Labelled photos from "Door_detection", an image-classification folder in heenaharwani123-eng/Door_detection. The possible labels are: empty, full.

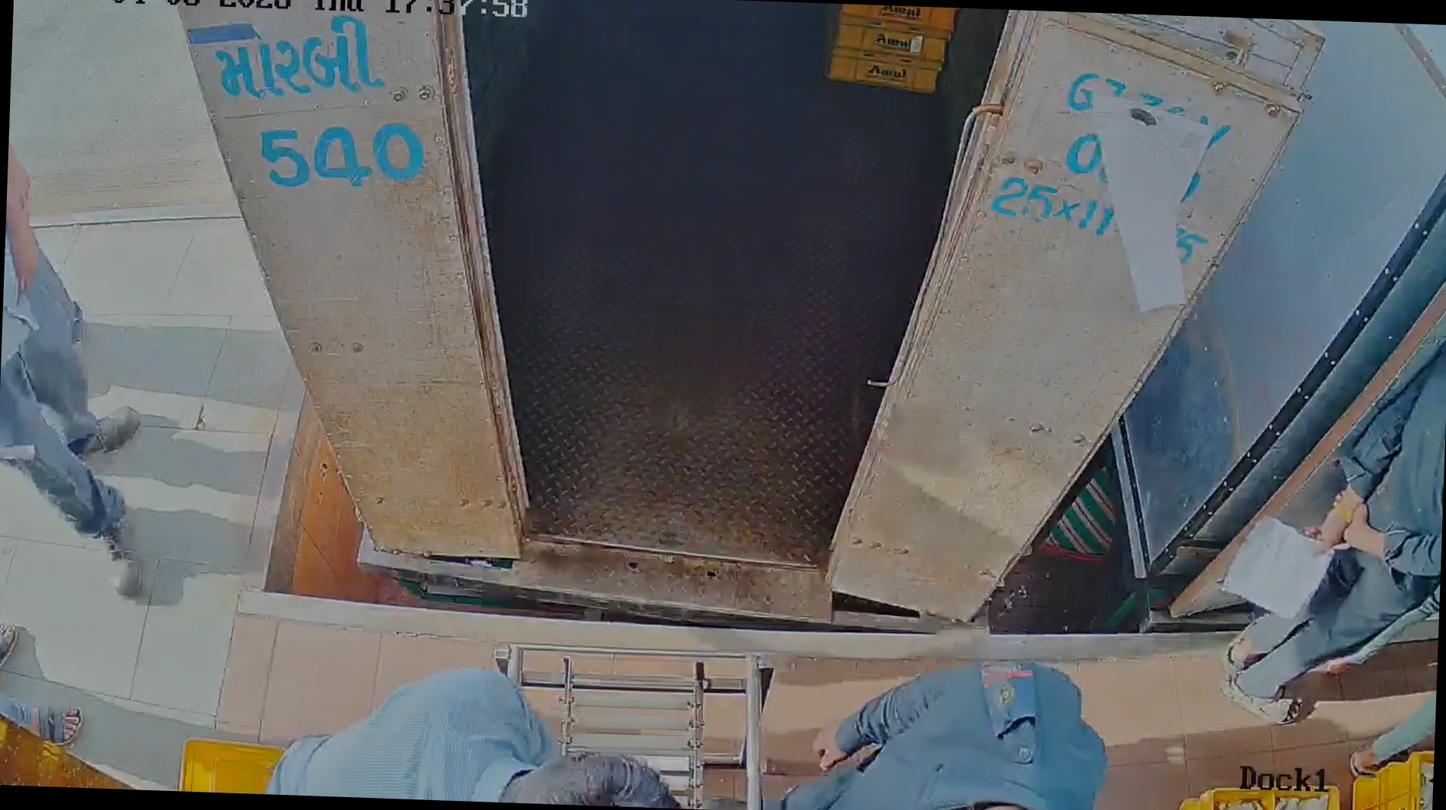
Label: empty

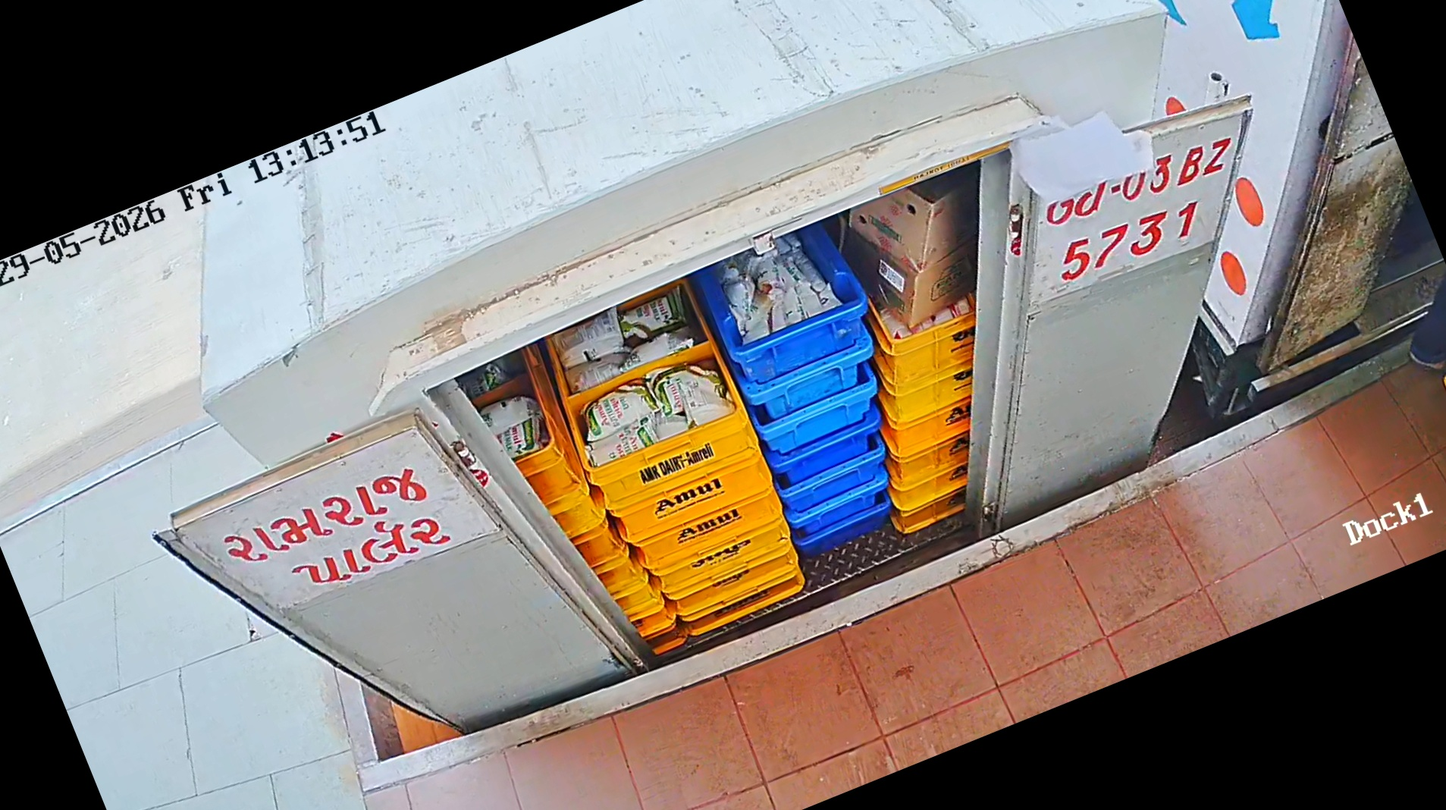
Label: full

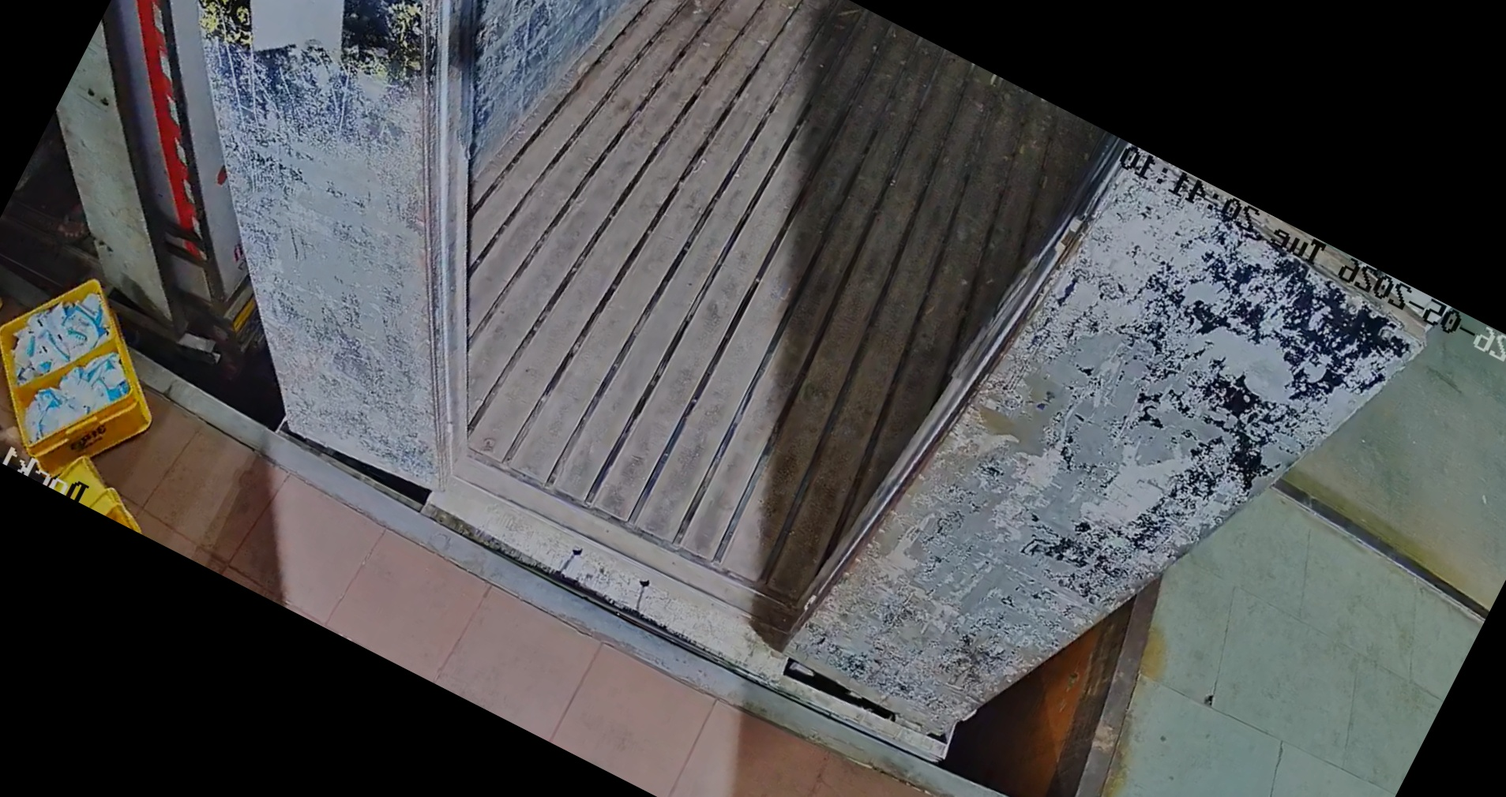
Label: empty

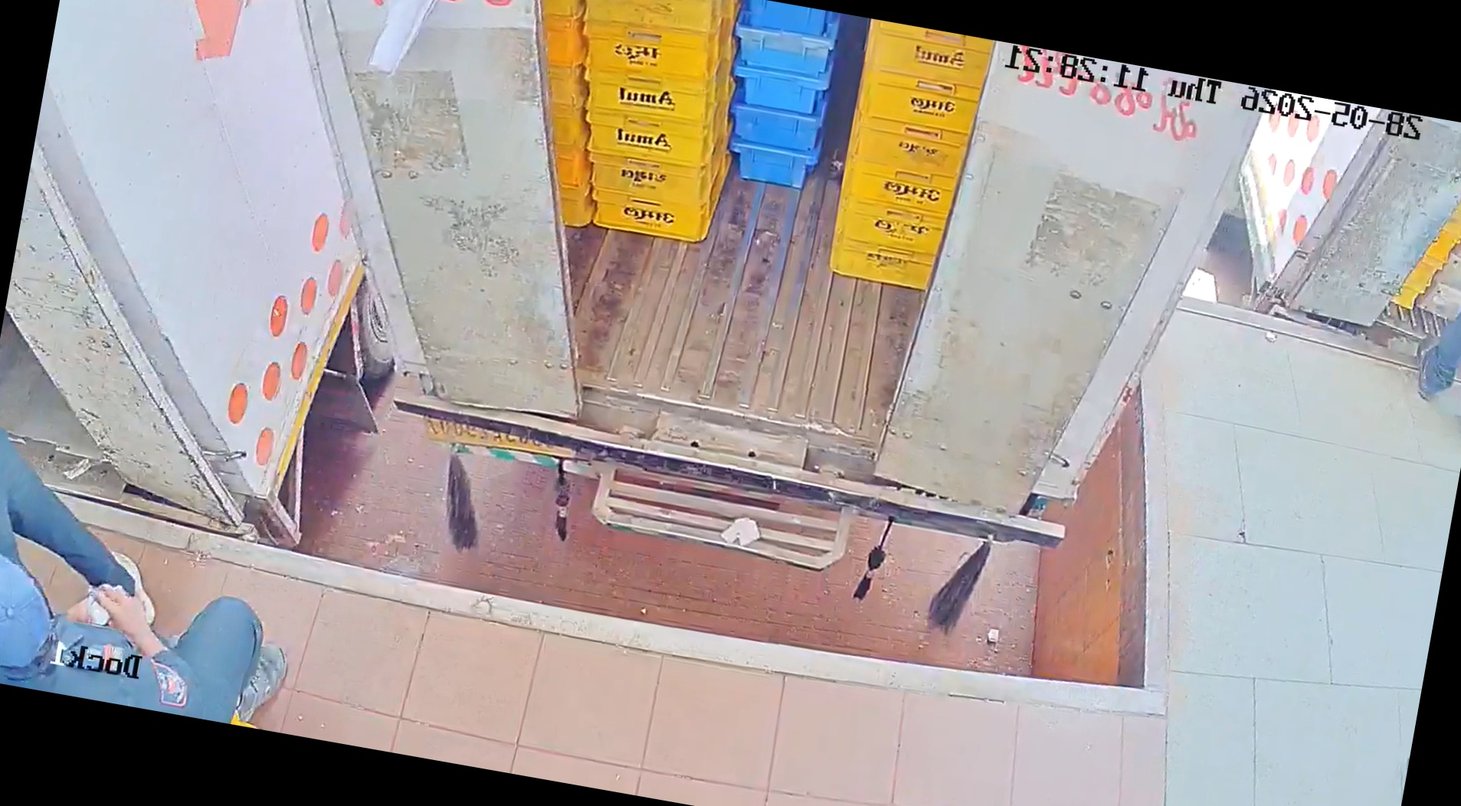
Label: full

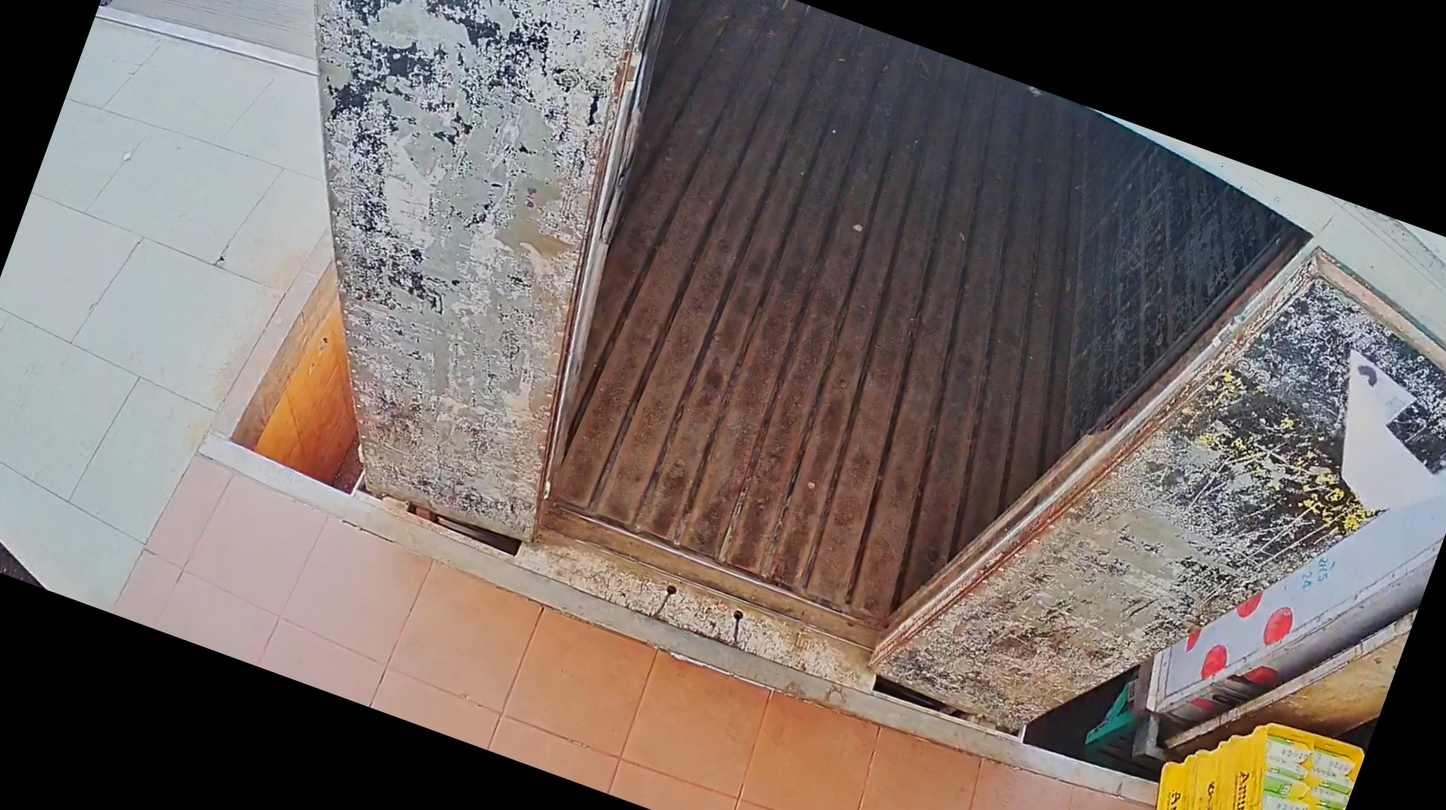
Label: empty

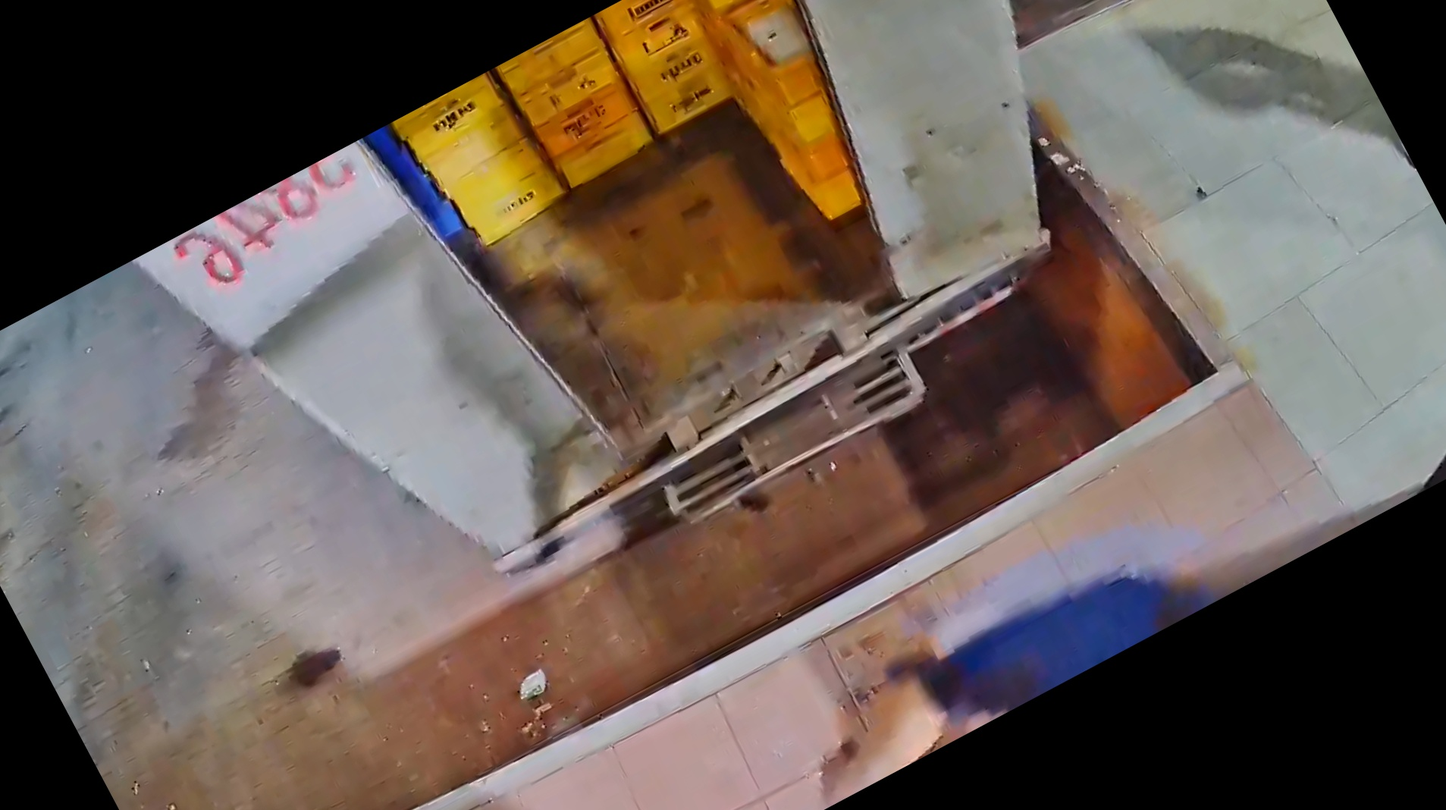
Label: full
